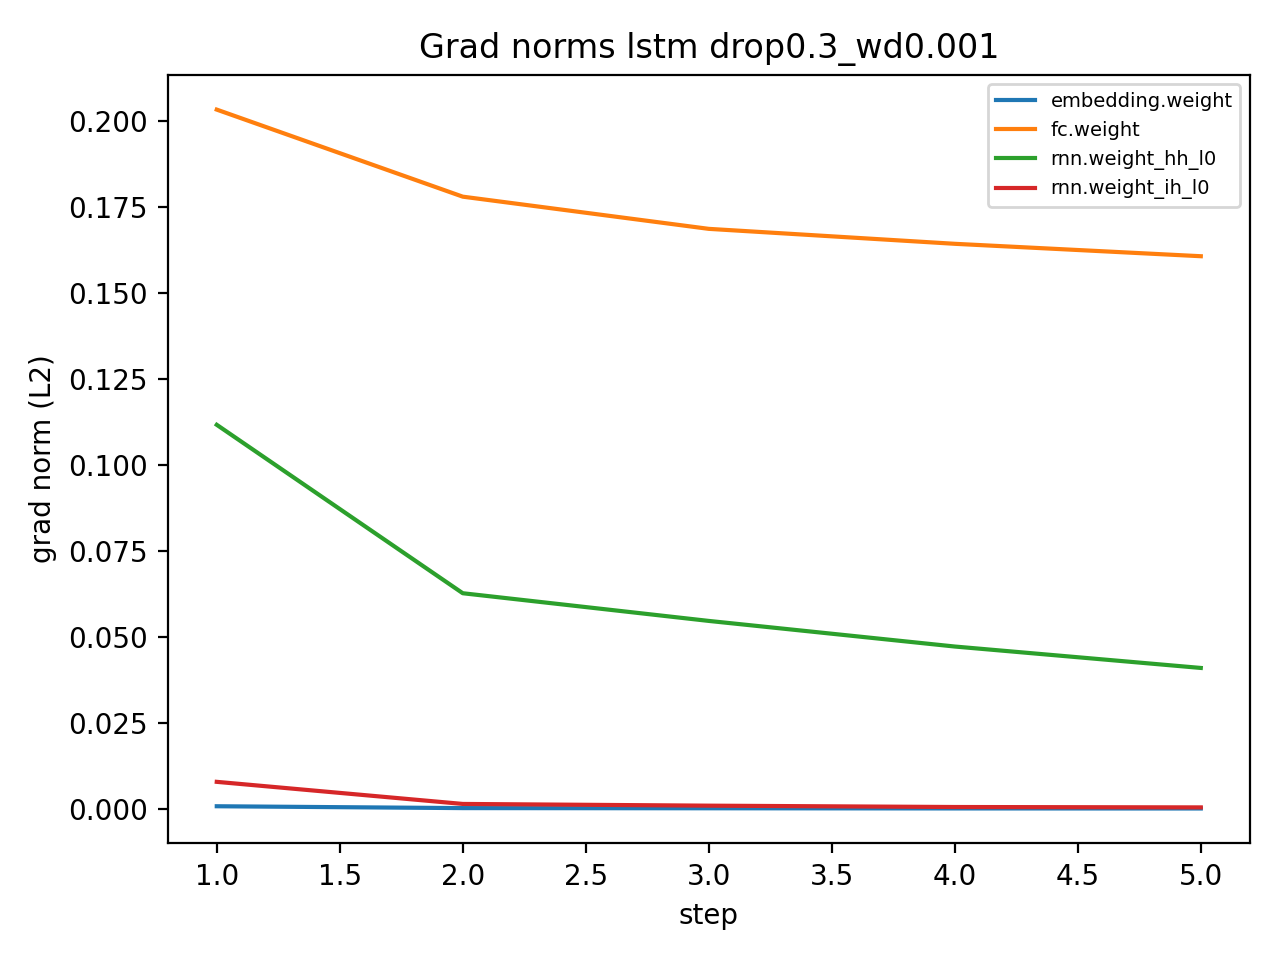

Data behind this chart, as committed beside it:
step, name, grad_norm
1, embedding.weight, 0.0007412
1, rnn.weight_ih_l0, 0.007835
1, rnn.weight_hh_l0, 0.1116
1, fc.weight, 0.2032
2, embedding.weight, 0.0002008
2, rnn.weight_ih_l0, 0.001411
2, rnn.weight_hh_l0, 0.06266
2, fc.weight, 0.1779
3, embedding.weight, 0.0001516
3, rnn.weight_ih_l0, 0.0009133
3, rnn.weight_hh_l0, 0.05461
3, fc.weight, 0.1686
4, embedding.weight, 0.0001029
4, rnn.weight_ih_l0, 0.0005199
4, rnn.weight_hh_l0, 0.04716
4, fc.weight, 0.1642
5, embedding.weight, 8.659422743389313e-05
5, rnn.weight_ih_l0, 0.0004087
5, rnn.weight_hh_l0, 0.04094
5, fc.weight, 0.1606
